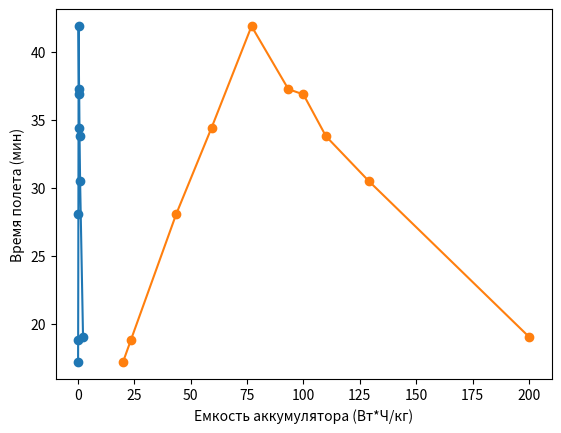

Write Python code to recreate this figure.
import math
import matplotlib.pyplot as plt


class Battery:
    def __init__(self, w, m):
        self.w = w
        self.m = m


# w - запас энергии батареи; eta - КПД двигателя; n - мощносность расходуемая пропеллерами
def flight_time(w, eta, n):
    return w * eta / n


# p - вес коптера без батареи; e - эффективность пропеллера (H/Вт)
def propeller_power(p, e):
    return p / e


# w - удельная энергоемксоть аккумулятора (Вт*Ч/кг); m - масса батареи(кг)
def energy_reserve(w, m):
    return w * m


# q - безразмерный коэффициент аэродинамического качества пропеллера; ro - плотность воздуха (кг/куб.м);
# d - диаметр пропеллера(м); f - нагрузка на пропеллер(тяга, развиваемая пропеллером)(H)
def propeller_efficiency(q, ro, d, f):
    return q * d * math.sqrt(ro / f)


# p - вес коптера, n - количество пропеллеров
def propeller_load(p, n):
    return p / n


if __name__ == '__main__':
    # В данном случае возьмем дрон DJI Mavic 3
    p = 0.560
    n = 4
    q = 0.5
    ro = 1.2754
    d = 0.239
    eta = 0.9
    battery = [Battery(20, 0.1), Battery(23.5, 0.132), Battery(43.6, 0.240), Battery(59.29, 0.297), Battery(77, 0.335),
               Battery(93.32, 0.54),
               Battery(100, 0.6), Battery(110, 0.75), Battery(129, 1), Battery(200, 2.3)]
    flight_times = []
    for bt in battery:
        full_p = (p + bt.m) * 10
        self_propeller_load = propeller_load(full_p, n)
        self_propeller_efficiency = propeller_efficiency(q, ro, d, self_propeller_load)
        self_propeller_power = propeller_power(full_p, self_propeller_efficiency)
        self_energy_reserve = energy_reserve(bt.w, bt.m)
        self_flight_time = flight_time(bt.w, eta, self_propeller_power)
        flight_times.append(self_flight_time * 60)

    battery_weight = [bt.m for bt in battery]
    plt.plot(battery_weight, flight_times, 'o-')
    plt.xlabel('Масса аккумулятора(кг)')
    plt.ylabel('Время полета (мин)')
    plt.show()

    battery_capacity = [bt.w for bt in battery]
    plt.plot(battery_capacity, flight_times, 'o-')
    plt.xlabel('Емкость аккумулятора (Вт*Ч/кг)')
    plt.ylabel('Время полета (мин)')
    plt.show()
